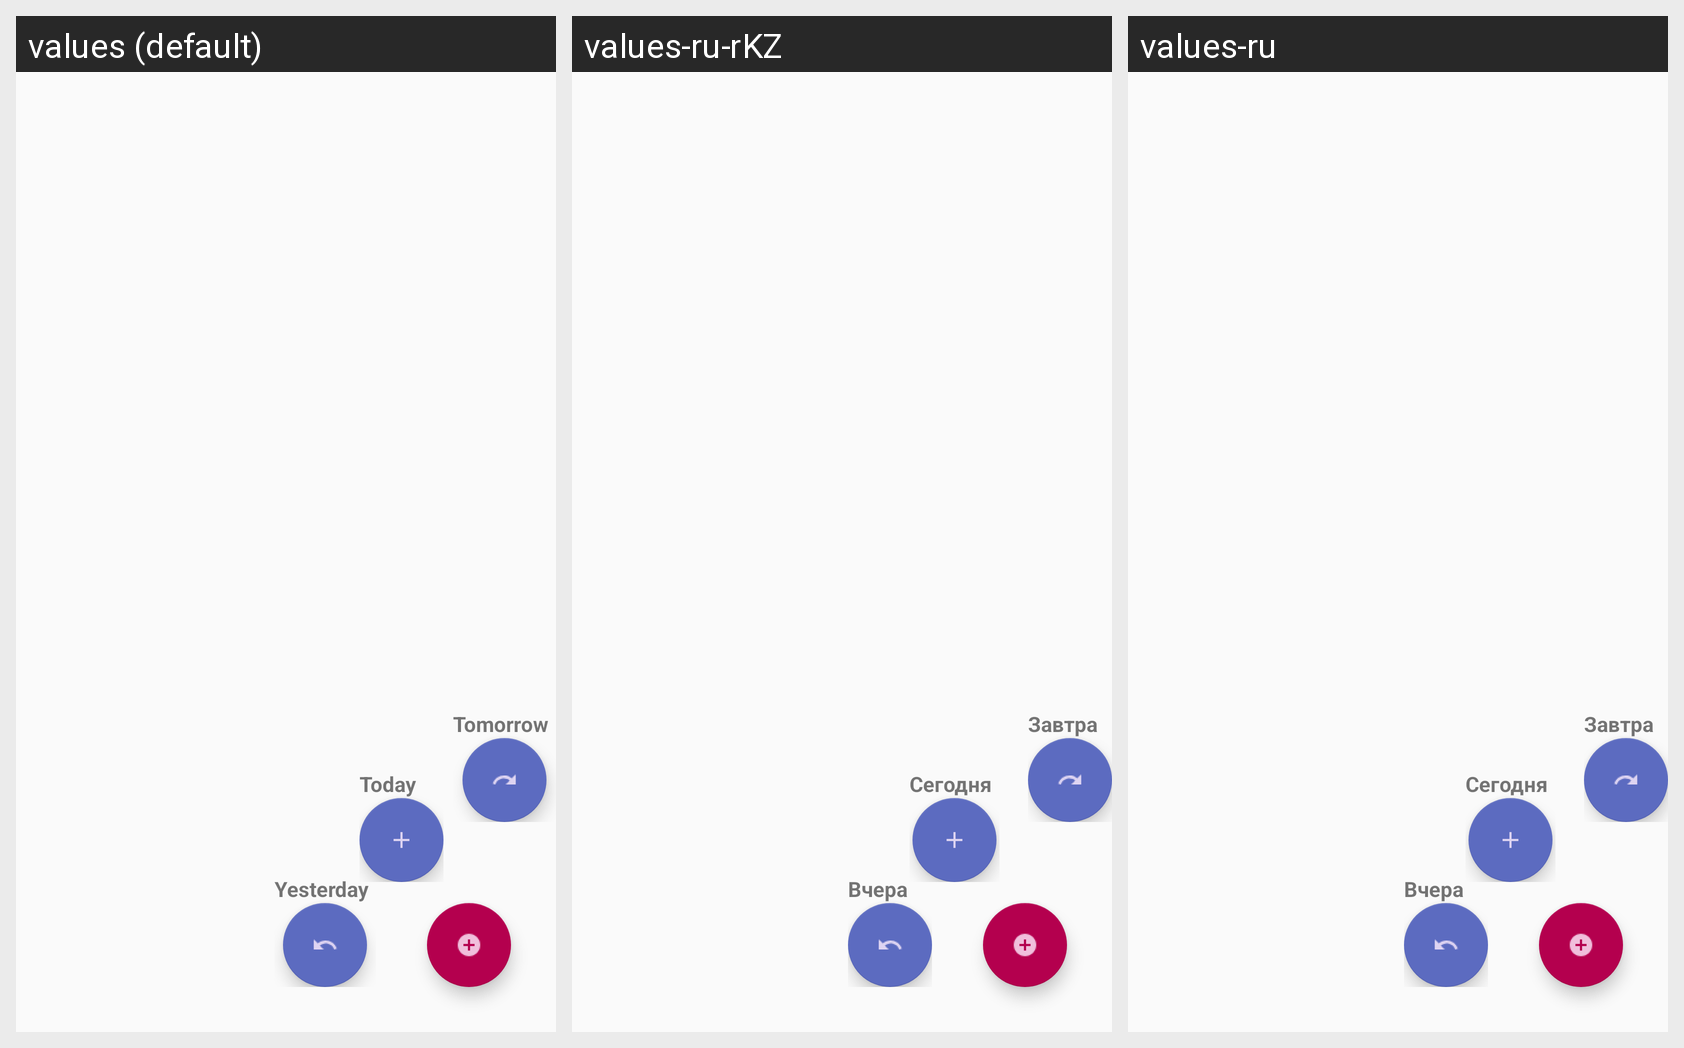

The Android screen above is rendered under several locales of the same app. Produce the string resources it draws, with the default and per-locale values.
Android screen res/layout/radial_menu.xml rendered under 3 locales, left to right: values (default), values-ru-rKZ, values-ru. Device: Nexus 5 (rendered at 1080×1920; each locale shown at half size, 540×960, under a caption strip naming it); theme AppTheme.
Strings drawn on this screen, with the default value and each locale's value (text and hints the layout hard-codes, and strings that could not be matched under every locale, appear in the picture but are not listed):

yesterday
  values: Yesterday
  values-ru-rKZ: Вчера
  values-ru: Вчера

today
  values: Today
  values-ru-rKZ: Сегодня
  values-ru: Сегодня

tomorrow
  values: Tomorrow
  values-ru-rKZ: Завтра
  values-ru: Завтра
